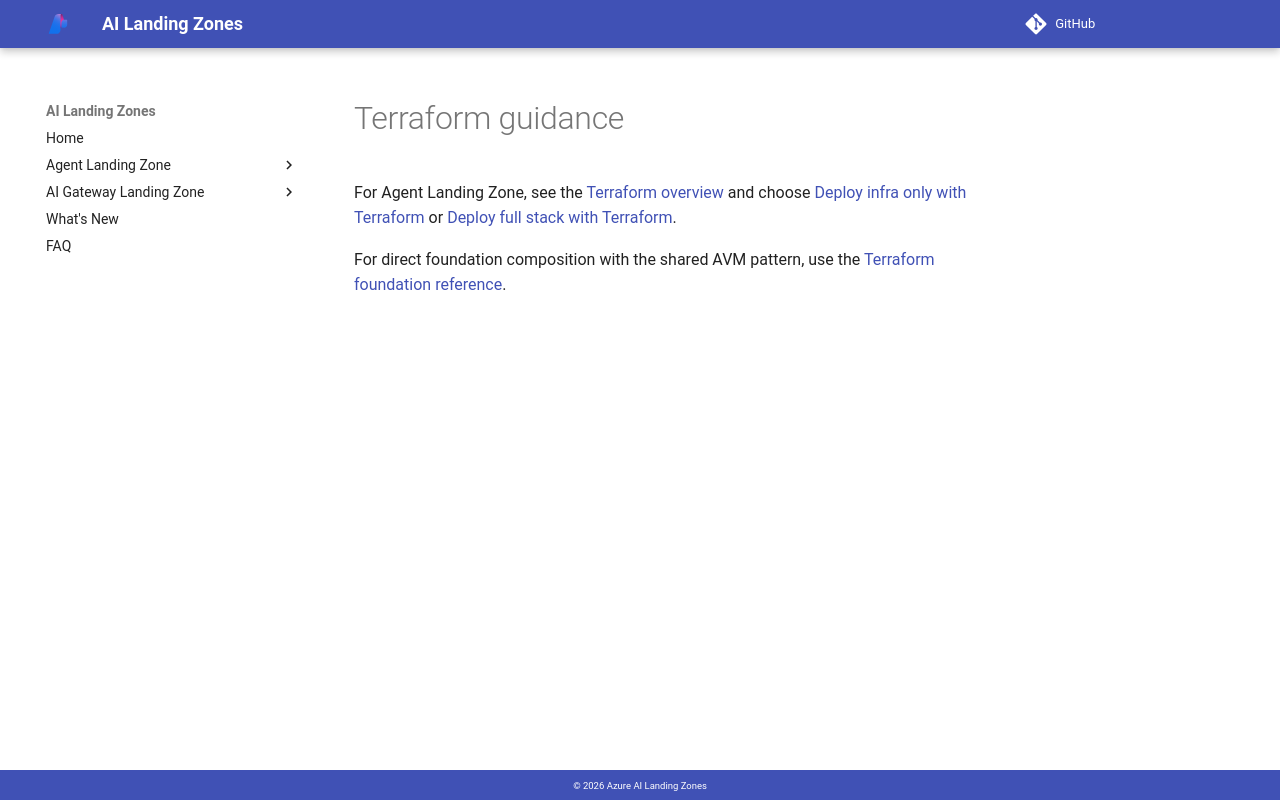

repository: lazyhacker6/triage-azure-v0c80bd9-b92d14 · page: terraform-parity/index.html · generator: mkdocs

---
search:
  exclude: true
---

# Terraform guidance

For Agent Landing Zone, see the [Terraform overview](agent-landing-zone/terraform.md)
and choose [Deploy infra only with Terraform](agent-landing-zone/deploy-terraform-infra-only.md)
or [Deploy full stack with Terraform](agent-landing-zone/deploy-terraform-full-stack.md).

For direct foundation composition with the shared AVM pattern, use the
[Terraform foundation reference](terraform/index.md).
